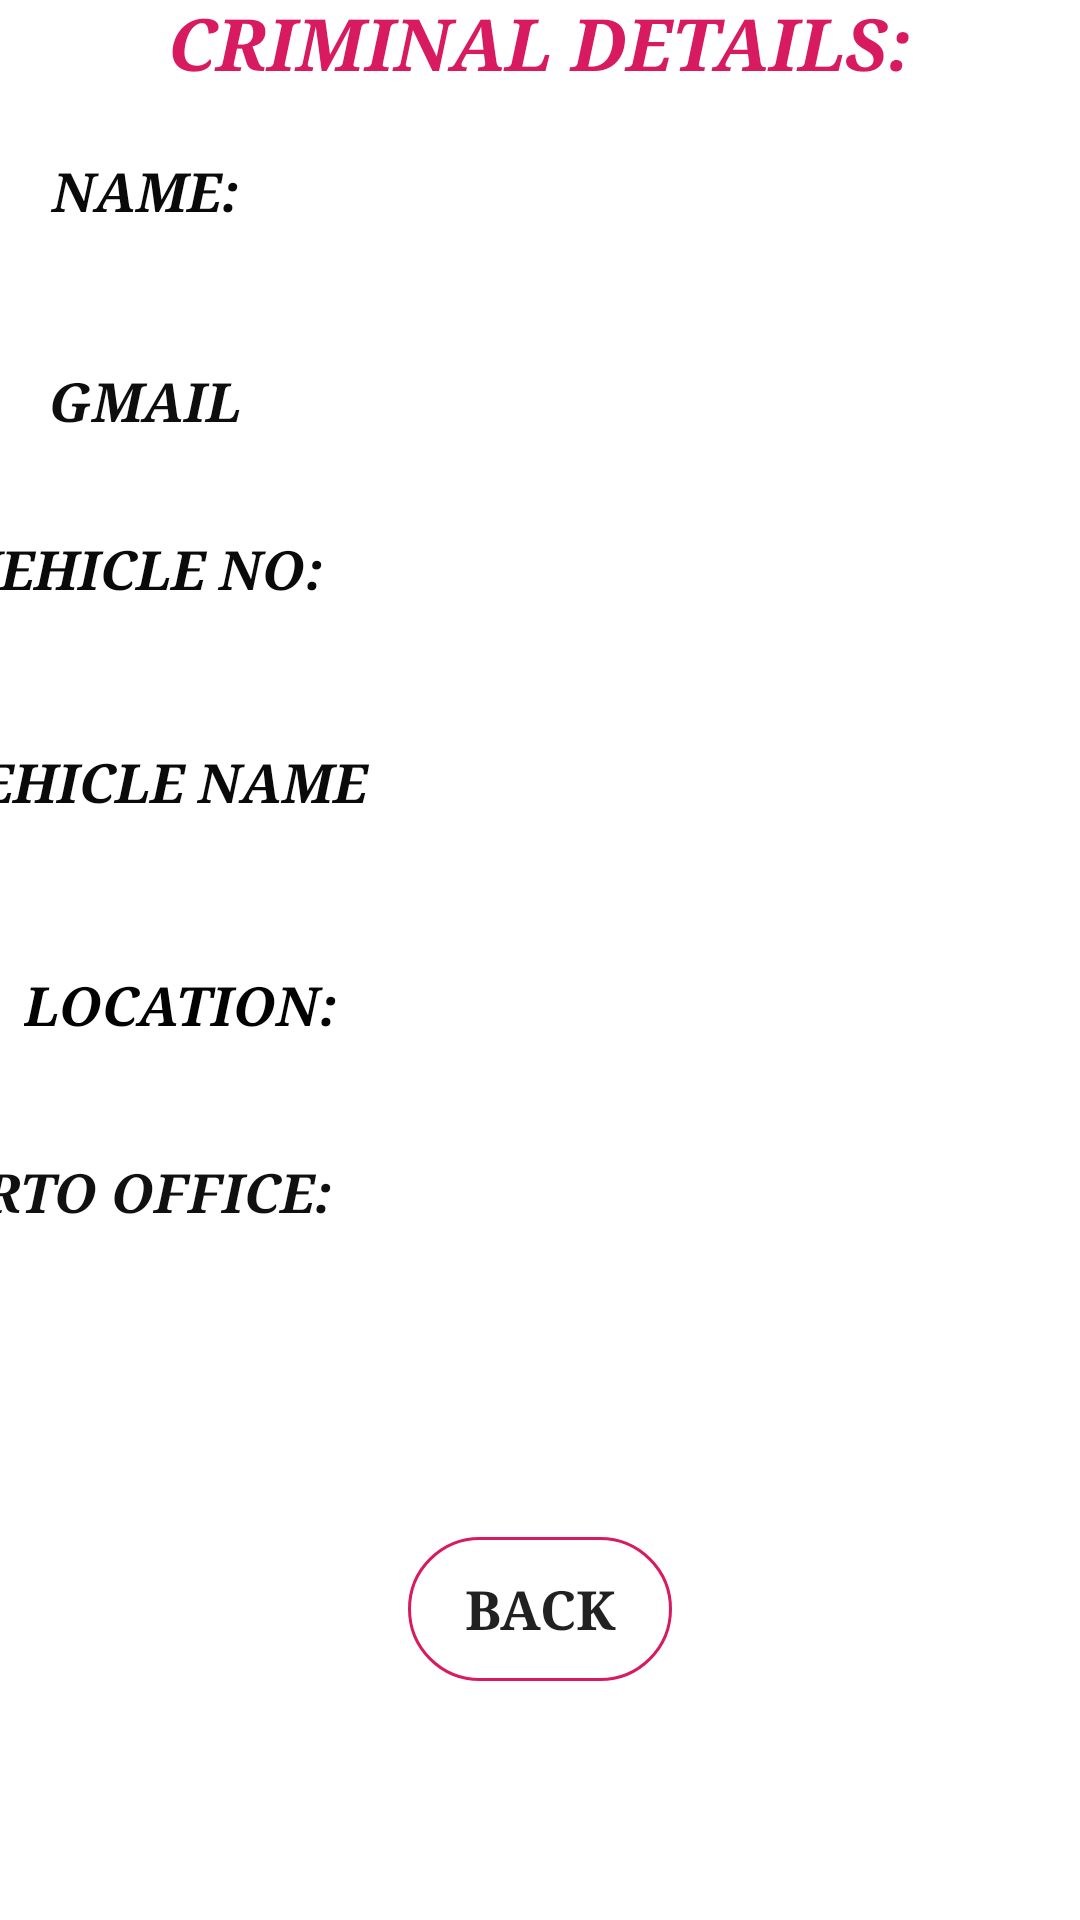

Produce the Android XML layout that renders to this screen, including the resource entries it uses.
<!-- AndroidManifest.xml: application theme Theme.TrafficSquad -->
<!-- res/layout/activity_receive_criminals_details.xml -->
<?xml version="1.0" encoding="utf-8"?>
<androidx.constraintlayout.widget.ConstraintLayout xmlns:android="http://schemas.android.com/apk/res/android"
    xmlns:app="http://schemas.android.com/apk/res-auto"
    xmlns:tools="http://schemas.android.com/tools"
    android:layout_width="match_parent"
    android:layout_height="match_parent"
    tools:context=".Receive_criminals_details">

    <TextView
        android:id="@+id/textView42"
        android:layout_width="0dp"
        android:layout_height="wrap_content"
        android:layout_marginStart="8dp"
        android:layout_marginTop="70dp"
        android:layout_marginEnd="8dp"
        android:layout_marginBottom="682dp"
        android:text="CRIMINAL DETAILS:"
        android:textAlignment="center"
        android:textColor="#D81B60"
        android:textSize="24sp"
        android:textStyle="bold|italic"
        android:typeface="serif"
        app:layout_constraintBottom_toBottomOf="parent"
        app:layout_constraintEnd_toEndOf="parent"
        app:layout_constraintStart_toStartOf="parent"
        app:layout_constraintTop_toTopOf="parent" />

    <LinearLayout
        android:id="@+id/linearLayout14"
        android:layout_width="401dp"
        android:layout_height="47dp"
        android:layout_marginStart="8dp"
        android:layout_marginTop="26dp"
        android:layout_marginEnd="8dp"
        android:layout_marginBottom="569dp"
        android:orientation="horizontal"
        app:layout_constraintBottom_toBottomOf="parent"
        app:layout_constraintEnd_toEndOf="parent"
        app:layout_constraintStart_toStartOf="parent"
        app:layout_constraintTop_toBottomOf="@+id/textView42">

        <TextView
            android:id="@+id/textView50"
            android:layout_width="99dp"
            android:layout_height="match_parent"
            android:layout_weight="1"
            android:gravity="center"
            android:text="NAME:"
            android:textColor="#0B0A0A"
            android:textSize="18sp"
            android:textStyle="bold|italic"
            android:typeface="serif" />

        <TextView
            android:id="@+id/C_NAME"
            android:layout_width="224dp"
            android:layout_height="match_parent"
            android:layout_weight="1"
            android:gravity="center"
            android:textColor="#151515"
            android:textStyle="bold|italic"
            android:typeface="serif" />
    </LinearLayout>

    <LinearLayout
        android:id="@+id/linearLayout15"
        android:layout_width="394dp"
        android:layout_height="41dp"
        android:layout_marginTop="26dp"
        android:layout_marginEnd="8dp"
        android:layout_marginBottom="509dp"
        android:orientation="horizontal"
        app:layout_constraintBottom_toBottomOf="parent"
        app:layout_constraintEnd_toEndOf="parent"
        app:layout_constraintStart_toStartOf="parent"
        app:layout_constraintTop_toBottomOf="@+id/linearLayout14"
        app:layout_constraintVertical_bias="0.0">

        <TextView
            android:id="@+id/textView52"
            android:layout_width="80dp"
            android:layout_height="match_parent"
            android:layout_weight="1"
            android:gravity="center"
            android:text="GMAIL"
            android:textColor="#0E0E0E"
            android:textSize="18sp"
            android:textStyle="bold|italic"
            android:typeface="serif" />

        <TextView
            android:id="@+id/C_AGE"
            android:layout_width="197dp"
            android:layout_height="match_parent"
            android:layout_weight="1"
            android:gravity="center"
            android:textColor="#0C0C0C"
            android:textStyle="bold|italic"
            android:typeface="serif" />
    </LinearLayout>

    <LinearLayout
        android:id="@+id/linearLayout16"
        android:layout_width="395dp"
        android:layout_height="50dp"
        android:layout_marginStart="8dp"
        android:layout_marginTop="26dp"
        android:layout_marginEnd="8dp"
        android:layout_marginBottom="441dp"
        android:orientation="horizontal"
        app:layout_constraintBottom_toBottomOf="parent"
        app:layout_constraintEnd_toEndOf="parent"
        app:layout_constraintStart_toStartOf="parent"
        app:layout_constraintTop_toBottomOf="@+id/linearLayout15">

        <TextView
            android:id="@+id/textView54"
            android:layout_width="68dp"
            android:layout_height="match_parent"
            android:layout_weight="1"
            android:gravity="center"
            android:text="VEHICLE NO:"
            android:textColor="#0B0A0A"
            android:textSize="18sp"
            android:textStyle="bold|italic"
            android:typeface="serif" />

        <TextView
            android:id="@+id/C_VEHICLENO"
            android:layout_width="202dp"
            android:layout_height="match_parent"
            android:layout_weight="1"
            android:gravity="center"
            android:textColor="#090909"
            android:textStyle="bold|italic" />
    </LinearLayout>

    <LinearLayout
        android:id="@+id/linearLayout17"
        android:layout_width="402dp"
        android:layout_height="52dp"
        android:layout_marginStart="8dp"
        android:layout_marginTop="20dp"
        android:layout_marginEnd="8dp"
        android:layout_marginBottom="352dp"
        android:orientation="horizontal"
        app:layout_constraintBottom_toBottomOf="parent"
        app:layout_constraintEnd_toEndOf="parent"
        app:layout_constraintStart_toStartOf="parent"
        app:layout_constraintTop_toBottomOf="@+id/linearLayout16"
        app:layout_constraintVertical_bias="0.0">

        <TextView
            android:id="@+id/textView56"
            android:layout_width="46dp"
            android:layout_height="match_parent"
            android:layout_weight="1"
            android:gravity="center"
            android:text="VEHICLE NAME"
            android:textColor="#0B0A0A"
            android:textSize="18sp"
            android:textStyle="bold|italic"
            android:typeface="serif" />

        <TextView
            android:id="@+id/C_VEHICLENAME"
            android:layout_width="159dp"
            android:layout_height="match_parent"
            android:layout_weight="1"
            android:gravity="center"
            android:textColor="#131313"
            android:textStyle="bold|italic"
            android:typeface="serif" />
    </LinearLayout>

    <LinearLayout
        android:id="@+id/linearLayout19"
        android:layout_width="392dp"
        android:layout_height="53dp"
        android:layout_marginStart="8dp"
        android:layout_marginTop="22dp"
        android:layout_marginEnd="8dp"
        android:layout_marginBottom="291dp"
        android:orientation="horizontal"
        app:layout_constraintBottom_toBottomOf="parent"
        app:layout_constraintEnd_toEndOf="parent"
        app:layout_constraintHorizontal_bias="0.0"
        app:layout_constraintStart_toStartOf="parent"
        app:layout_constraintTop_toBottomOf="@+id/linearLayout17"
        app:layout_constraintVertical_bias="0.0">

        <TextView
            android:id="@+id/textView63"
            android:layout_width="3dp"
            android:layout_height="match_parent"
            android:layout_weight="1"
            android:gravity="center|left"
            android:text="LOCATION:"
            android:textColor="#020202"
            android:textSize="18sp"
            android:textStyle="bold|italic"
            android:typeface="serif" />

        <TextView
            android:id="@+id/C_LOCATION"
            android:layout_width="169dp"
            android:layout_height="match_parent"
            android:layout_weight="1"
            android:gravity="center"
            android:textColor="#0C0C0C"
            android:textStyle="bold|italic" />
    </LinearLayout>

    <LinearLayout
        android:id="@+id/linearLayout18"
        android:layout_width="384dp"
        android:layout_height="50dp"
        android:layout_marginStart="8dp"
        android:layout_marginTop="21dp"
        android:layout_marginEnd="8dp"
        android:layout_marginBottom="10dp"
        android:orientation="horizontal"
        app:layout_constraintBottom_toTopOf="@+id/C_BACK"
        app:layout_constraintEnd_toEndOf="parent"
        app:layout_constraintStart_toStartOf="parent"
        app:layout_constraintTop_toBottomOf="@+id/linearLayout19">

        <TextView
            android:id="@+id/textView65"
            android:layout_width="28dp"
            android:layout_height="match_parent"
            android:layout_weight="1"
            android:gravity="center"
            android:text="RTO OFFICE:"
            android:textColor="#101010"
            android:textSize="18sp"
            android:textStyle="bold|italic"
            android:typeface="serif" />

        <TextView
            android:id="@+id/C_RTOOFFICE"
            android:layout_width="156dp"
            android:layout_height="match_parent"
            android:layout_weight="1"
            android:gravity="center"
            android:textColor="#0E0E0E"
            android:textStyle="bold|italic"
            android:typeface="serif" />
    </LinearLayout>

    <Button
        android:id="@+id/C_BACK"
        android:layout_width="wrap_content"
        android:layout_height="wrap_content"
        android:layout_marginStart="8dp"
        android:layout_marginTop="80dp"
        android:layout_marginEnd="8dp"
        android:layout_marginBottom="90dp"
        android:text="BACK"
        android:background="@drawable/forget"
        android:textSize="18sp"
        android:textStyle="bold"
        android:typeface="serif"
        app:layout_constraintBottom_toBottomOf="parent"
        app:layout_constraintEnd_toEndOf="parent"
        app:layout_constraintStart_toStartOf="parent"
        app:layout_constraintTop_toBottomOf="@+id/linearLayout18" />

</androidx.constraintlayout.widget.ConstraintLayout>
<!-- resources referenced by this layout -->
<resources>
  <!-- drawable forget (drawable) -->
  <shape xmlns:android="http://schemas.android.com/apk/res/android">
      <stroke android:width="1dp" android:color="#D81B60" />
      <padding android:left="10dp" android:top="10dp" android:right="10dp" android:bottom="10dp" />
      <corners android:radius="40dp" />
  </shape>
  <style name="Theme.TrafficSquad" parent="Theme.MaterialComponents.DayNight.DarkActionBar">
          
          <item name="colorPrimary">@color/purple_500</item>
          <item name="colorPrimaryVariant">@color/purple_700</item>
          <item name="colorOnPrimary">@color/white</item>
          
          <item name="colorSecondary">@color/teal_200</item>
          <item name="colorSecondaryVariant">@color/teal_700</item>
          <item name="colorOnSecondary">@color/black</item>
          
          <item name="android:statusBarColor" tools:targetApi="l">?attr/colorPrimaryVariant</item>
          
      </style>
  <color name="purple_500">#D81B60</color>
  <color name="purple_700">#D81B60</color>
  <color name="white">#FFFFFFFF</color>
  <color name="teal_200">#FF03DAC5</color>
  <color name="teal_700">#FF018786</color>
  <color name="black">#FF000000</color>
</resources>
